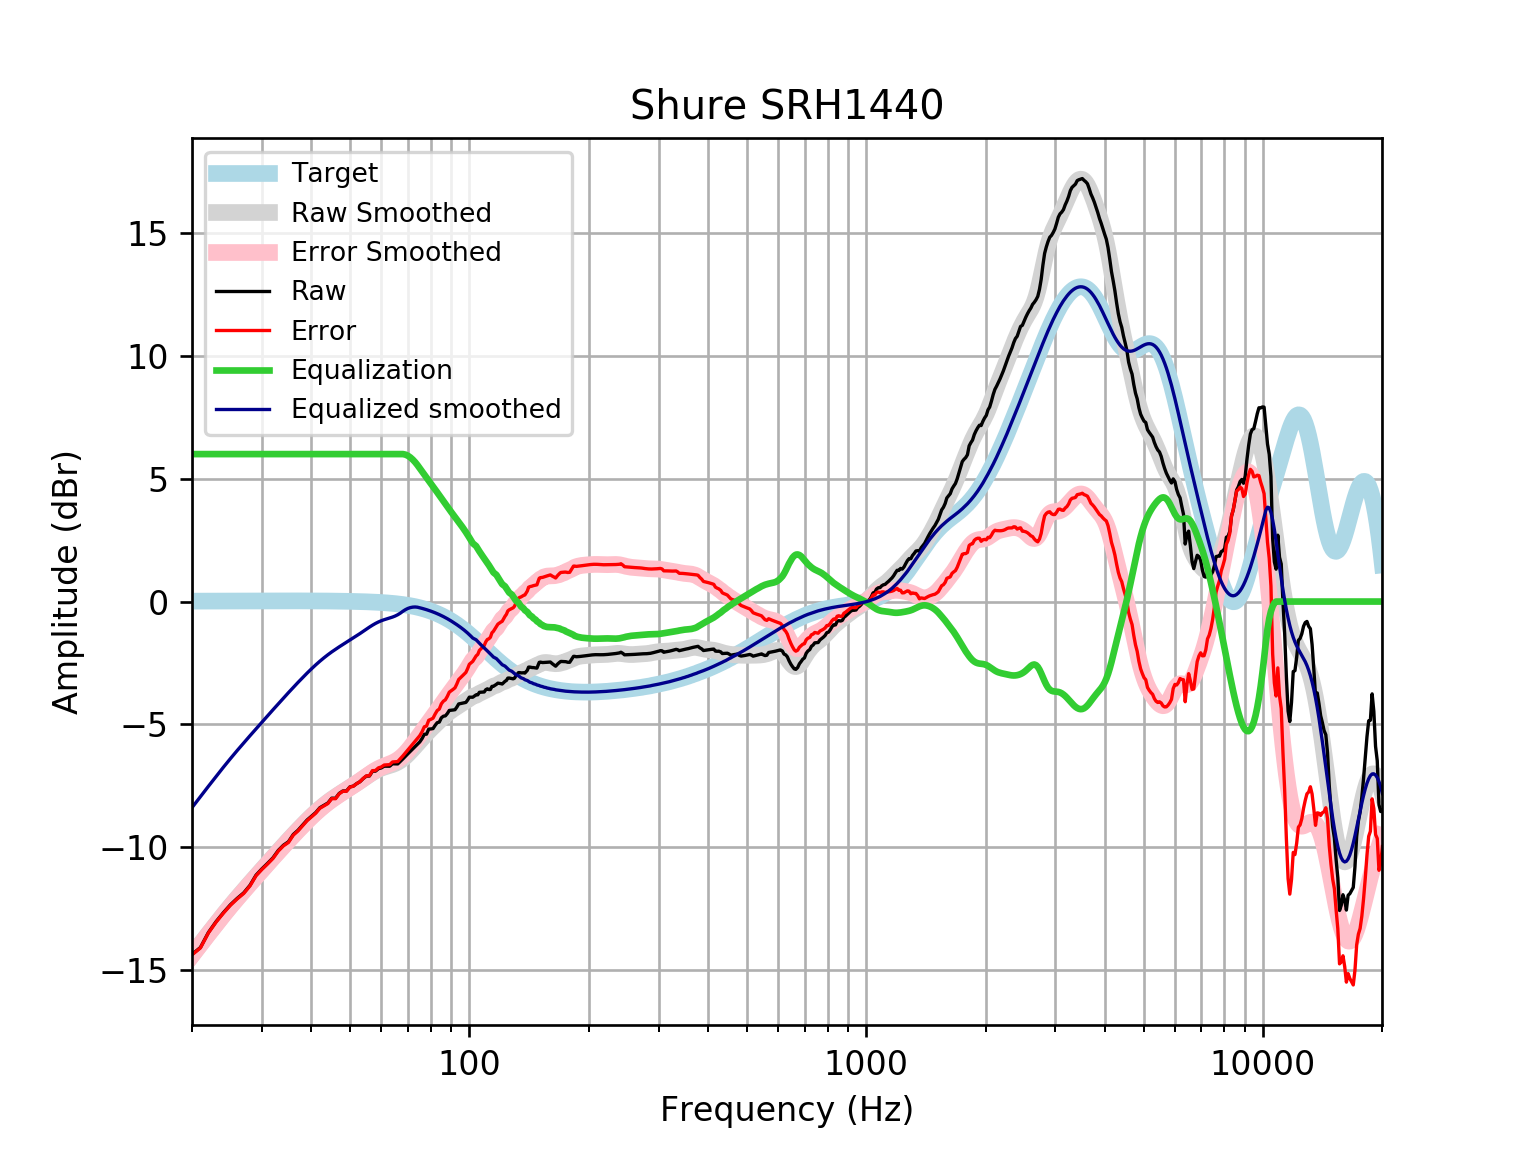

The file beside this chart, header and first rows:
frequency, raw, error, smoothed, error_smoothed, equalization, equalized_raw, equalized_smoothed, target
20, -14.36, -14.37, -14.39, -14.4, 6, -8.357, -8.385, 0.01648
21, -14.08, -14.09, -13.94, -13.96, 6.0, -8.077, -7.939, 0.01765
22, -13.46, -13.48, -13.52, -13.54, 6.0, -7.464, -7.517, 0.01876
23, -13.02, -13.04, -13.12, -13.14, 6, -7.023, -7.117, 0.01983
24, -12.66, -12.68, -12.74, -12.76, 6, -6.657, -6.74, 0.02084
25, -12.34, -12.36, -12.39, -12.41, 6, -6.336, -6.389, 0.02179
26, -12.08, -12.1, -12.06, -12.08, 6.0, -6.077, -6.061, 0.02269
27, -11.85, -11.88, -11.75, -11.78, 6.0, -5.854, -5.752, 0.02353
28, -11.55, -11.57, -11.46, -11.48, 6.0, -5.546, -5.46, 0.02431
29, -11.13, -11.16, -11.18, -11.21, 6, -5.132, -5.18, 0.02502
30, -10.88, -10.9, -10.91, -10.94, 6.0, -4.877, -4.912, 0.02566
31, -10.65, -10.68, -10.65, -10.68, 6, -4.654, -4.653, 0.02622
32, -10.43, -10.45, -10.4, -10.43, 6, -4.426, -4.403, 0.02668
33, -10.13, -10.15, -10.16, -10.19, 6.0, -4.125, -4.162, 0.02704
34, -9.914, -9.941, -9.93, -9.957, 6, -3.914, -3.93, 0.02728
35, -9.775, -9.802, -9.708, -9.735, 6, -3.775, -3.708, 0.0274
36, -9.477, -9.504, -9.494, -9.522, 6, -3.477, -3.494, 0.02739
37, -9.306, -9.333, -9.29, -9.318, 6.0, -3.306, -3.29, 0.02723
38, -9.097, -9.124, -9.096, -9.123, 6, -3.097, -3.096, 0.02692
39, -8.89, -8.917, -8.912, -8.939, 6.0, -2.89, -2.912, 0.02644
40, -8.737, -8.763, -8.739, -8.765, 6, -2.737, -2.739, 0.02579
41, -8.587, -8.612, -8.578, -8.603, 6, -2.587, -2.578, 0.02496
42, -8.389, -8.413, -8.428, -8.452, 6, -2.389, -2.428, 0.02393
43, -8.293, -8.316, -8.291, -8.314, 6.0, -2.293, -2.291, 0.02272
44, -8.198, -8.219, -8.165, -8.186, 6.0, -2.198, -2.165, 0.0213
45, -8.001, -8.021, -8.049, -8.069, 6, -2.001, -2.049, 0.01967
46, -8.004, -8.022, -7.942, -7.96, 6.0, -2.004, -1.942, 0.01783
47, -7.806, -7.822, -7.842, -7.858, 6.0, -1.806, -1.842, 0.01577
48, -7.707, -7.721, -7.748, -7.762, 6.0, -1.707, -1.748, 0.01347
49, -7.709, -7.72, -7.658, -7.669, 6, -1.709, -1.658, 0.01094
50, -7.541, -7.55, -7.57, -7.578, 6, -1.541, -1.57, 0.008144
51, -7.51, -7.515, -7.482, -7.487, 6.0, -1.51, -1.482, 0.00508
52, -7.409, -7.411, -7.393, -7.395, 6, -1.409, -1.393, 0.001724
53, -7.331, -7.329, -7.303, -7.301, 6, -1.331, -1.303, -0.001946
54, -7.205, -7.199, -7.213, -7.207, 6, -1.205, -1.213, -0.005958
55, -7.103, -7.093, -7.125, -7.115, 6.0, -1.103, -1.125, -0.01034
56, -7.099, -7.083, -7.04, -7.025, 6, -1.099, -1.04, -0.01514
57, -6.901, -6.881, -6.961, -6.941, 6, -0.9011, -0.9614, -0.02038
58, -6.901, -6.875, -6.891, -6.865, 6, -0.901, -0.8912, -0.02611
59, -6.8, -6.768, -6.831, -6.798, 6, -0.8001, -0.8308, -0.03238
60, -6.77, -6.73, -6.78, -6.741, 6, -0.7697, -0.7805, -0.03925
61, -6.698, -6.652, -6.739, -6.692, 6, -0.6984, -0.7388, -0.04675
62, -6.699, -6.644, -6.703, -6.648, 6.0, -0.6985, -0.7029, -0.05496
63, -6.7, -6.636, -6.669, -6.605, 6.0, -0.6998, -0.6689, -0.06393
64, -6.602, -6.528, -6.632, -6.559, 6.0, -0.6016, -0.6325, -0.07373
65, -6.604, -6.52, -6.589, -6.505, 6, -0.6045, -0.5894, -0.08441
66, -6.607, -6.511, -6.537, -6.441, 6, -0.6067, -0.5366, -0.09603
67, -6.506, -6.398, -6.472, -6.364, 6.0, -0.5063, -0.4723, -0.1087
68, -6.403, -6.28, -6.396, -6.274, 6.0, -0.4028, -0.3961, -0.1224
69, -6.296, -6.158, -6.309, -6.172, 5.978, -0.3171, -0.3306, -0.1372
70, -6.193, -6.04, -6.213, -6.06, 5.933, -0.2603, -0.2802, -0.1533
71, -6.093, -5.923, -6.11, -5.94, 5.864, -0.2293, -0.2463, -0.1706
72, -5.993, -5.804, -6.003, -5.814, 5.776, -0.2175, -0.227, -0.1892
73, -5.895, -5.686, -5.893, -5.684, 5.672, -0.2234, -0.2214, -0.2092
74, -5.801, -5.57, -5.784, -5.553, 5.553, -0.2481, -0.2306, -0.2305
75, -5.711, -5.458, -5.675, -5.421, 5.421, -0.2899, -0.2535, -0.2534
76, -5.576, -5.299, -5.569, -5.291, 5.291, -0.2854, -0.2778, -0.2778
77, -5.4, -5.097, -5.467, -5.163, 5.163, -0.2375, -0.3037, -0.3037
78, -5.397, -5.066, -5.369, -5.038, 5.038, -0.3592, -0.3312, -0.3312
79, -5.191, -4.831, -5.276, -4.916, 4.916, -0.2753, -0.3604, -0.3603
... 553 more rows
